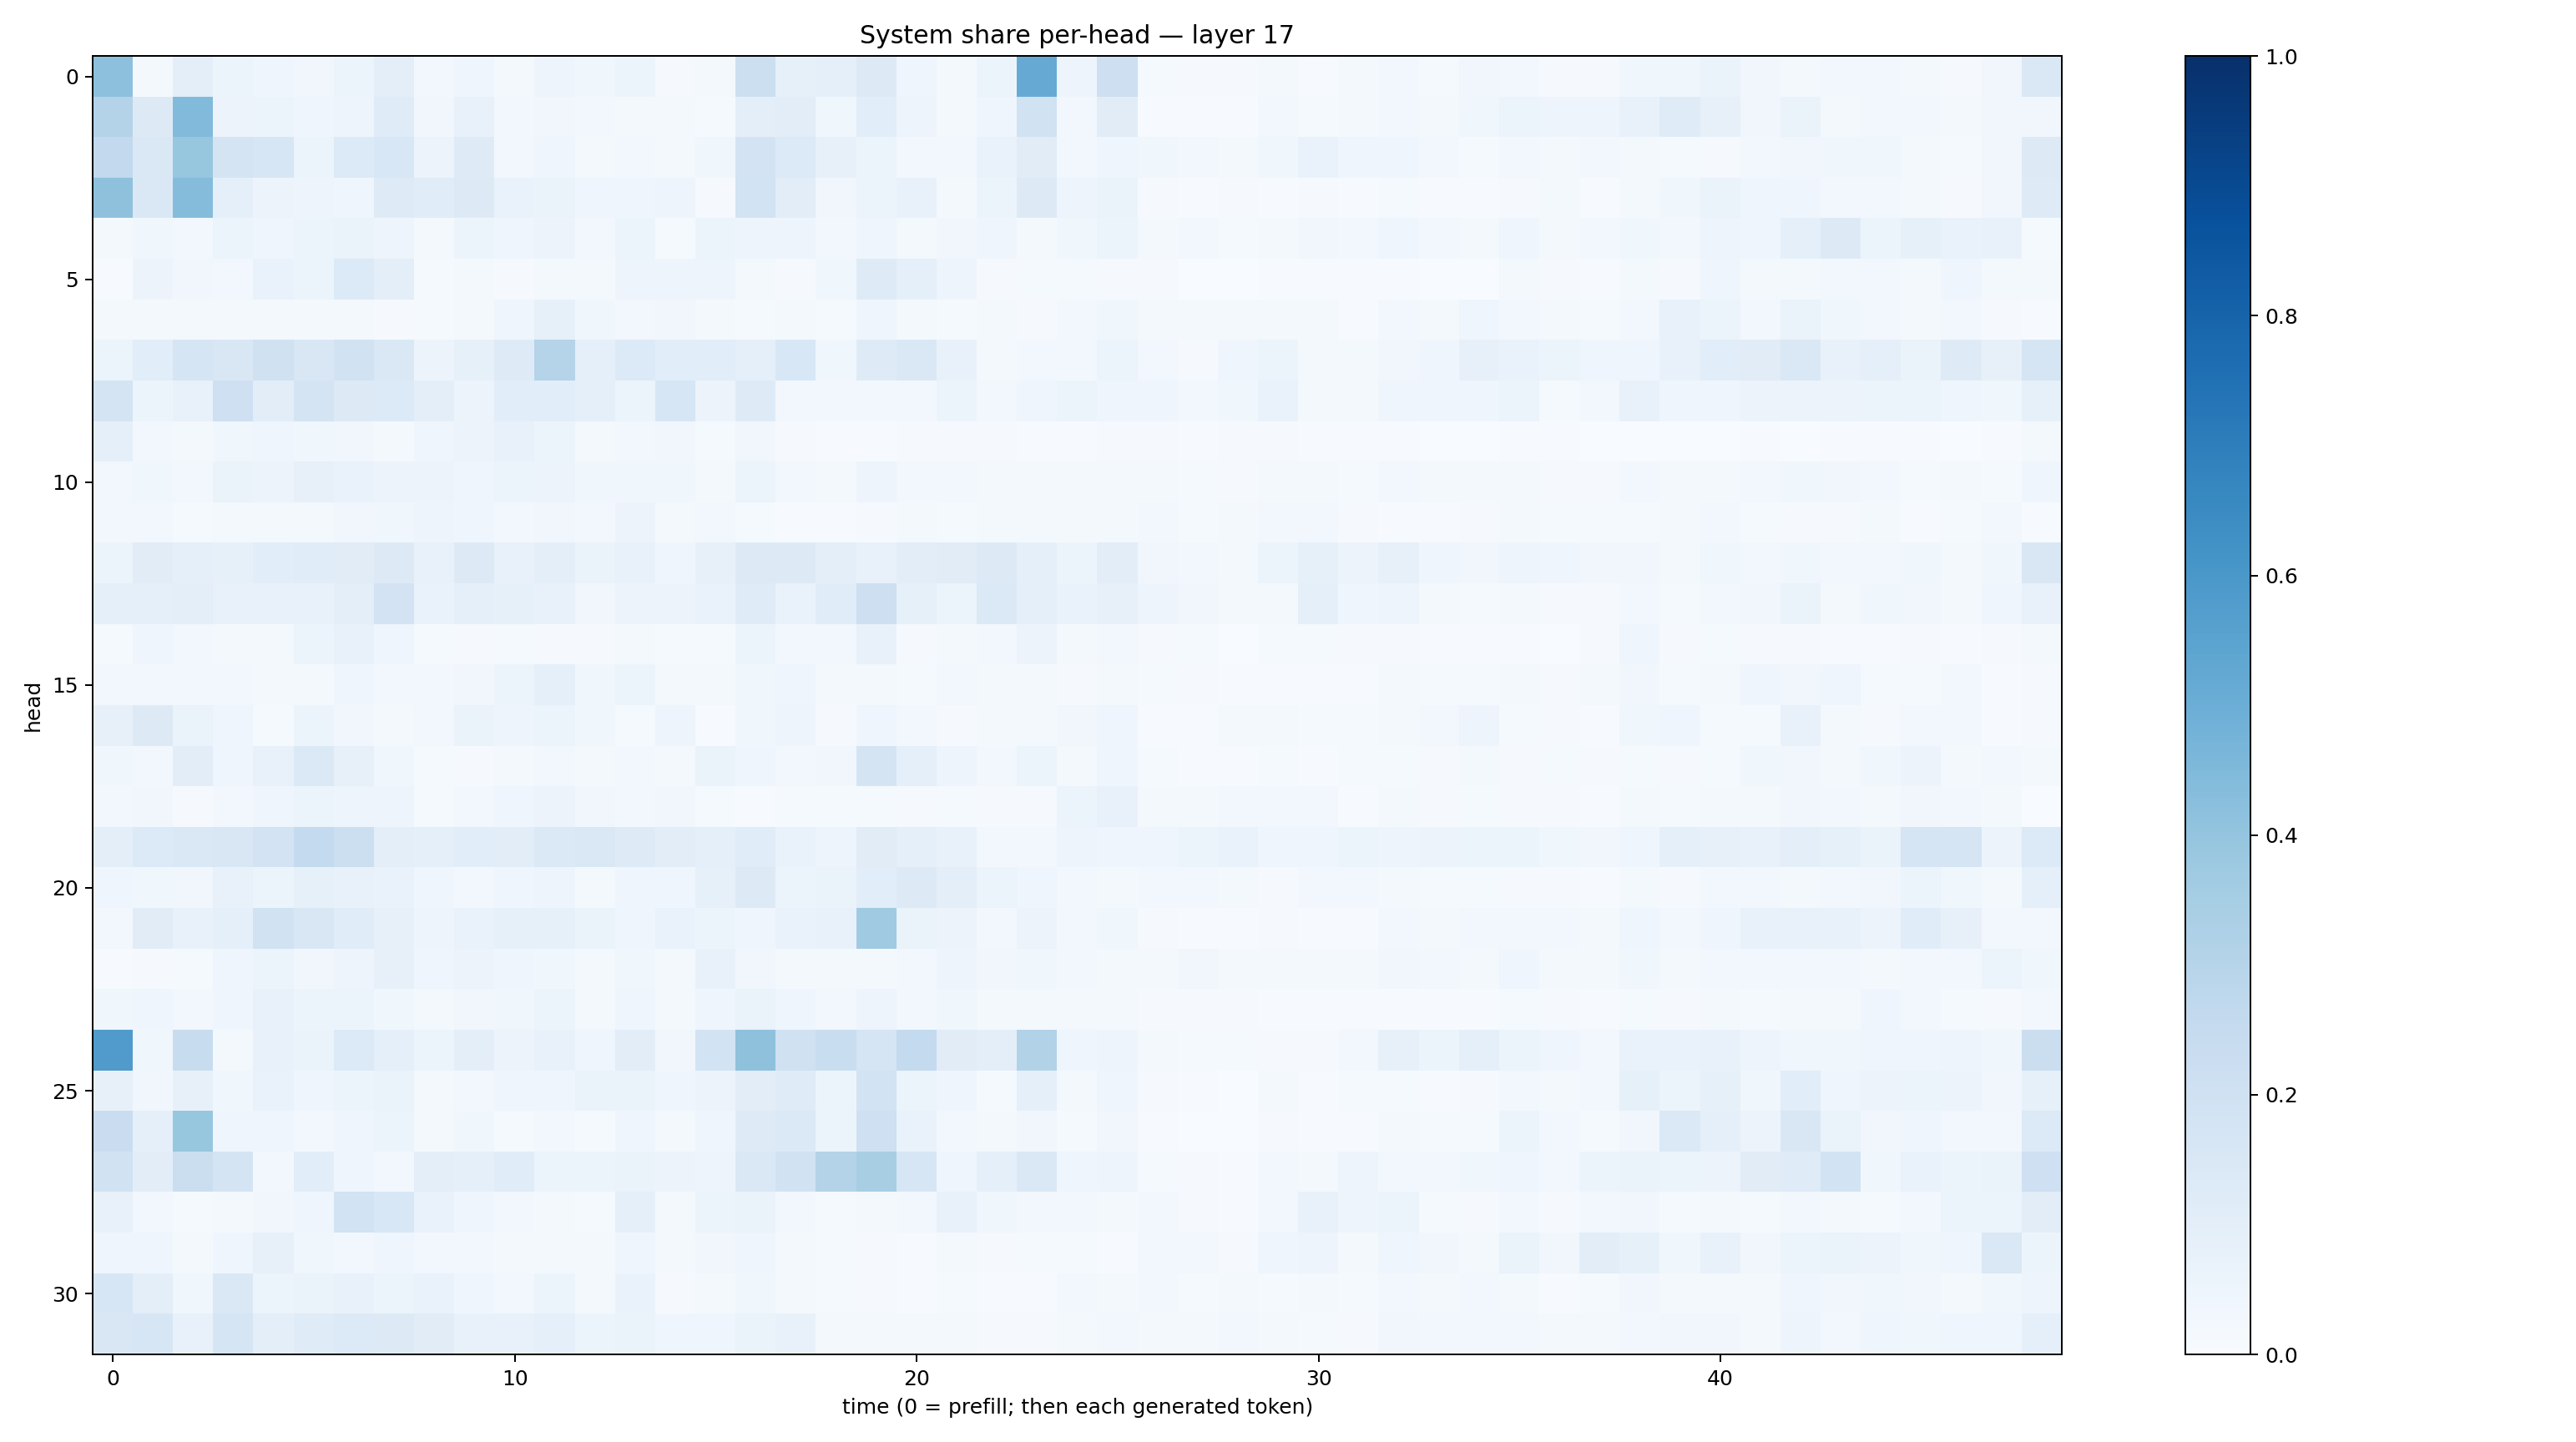

The file beside this chart, header and first rows:
0.41527116, 0.016080452, 0.09851048, 0.051679637, 0.042396735, 0.032462675, 0.051967066, 0.095874034, 0.027318584, 0.04536264, 0.023408491, 0.049455564, 0.037294846, 0.051127404, 0.009259856, 0.02172001, 0.21727489, 0.082644746, 0.09127054, 0.12513599, 0.039945748, 0.020905098, 0.054660276, 0.51240945
0.3085, 0.1285, 0.4422, 0.05773, 0.05223, 0.04683, 0.04739, 0.119, 0.03269, 0.07522, 0.02475, 0.03187, 0.03105, 0.02015, 0.01715, 0.01457, 0.0942, 0.1042, 0.03721, 0.1078, 0.04834, 0.01971, 0.0463, 0.1937
0.2591, 0.143, 0.3933, 0.1721, 0.1588, 0.06213, 0.1335, 0.1545, 0.0567, 0.122, 0.03054, 0.04458, 0.01983, 0.02403, 0.02188, 0.03603, 0.1813, 0.1352, 0.07848, 0.05329, 0.02405, 0.02371, 0.06777, 0.1117
0.414, 0.1474, 0.4359, 0.08862, 0.05734, 0.0489, 0.04392, 0.1241, 0.1159, 0.1314, 0.06665, 0.06301, 0.04055, 0.04577, 0.04815, 0.01106, 0.1867, 0.1023, 0.03479, 0.05899, 0.0728, 0.02181, 0.05253, 0.1286
0.01937, 0.03581, 0.03066, 0.0623, 0.04646, 0.0617, 0.06589, 0.05067, 0.02206, 0.05318, 0.04294, 0.05764, 0.02425, 0.051, 0.0142, 0.05322, 0.04851, 0.04738, 0.02936, 0.04179, 0.01689, 0.03391, 0.0413, 0.02336
0.007006, 0.05715, 0.03296, 0.02773, 0.06767, 0.05903, 0.1348, 0.09478, 0.01505, 0.01606, 0.01154, 0.01838, 0.018, 0.04757, 0.04789, 0.04894, 0.0197, 0.009002, 0.03897, 0.1225, 0.08613, 0.04795, 0.009407, 0.0154
0.01666, 0.02079, 0.02133, 0.01764, 0.02129, 0.02204, 0.01856, 0.009565, 0.01533, 0.02124, 0.04099, 0.08343, 0.03763, 0.03067, 0.03256, 0.02103, 0.01235, 0.01891, 0.01395, 0.03917, 0.02109, 0.01524, 0.0225, 0.009495
0.06002, 0.1059, 0.1674, 0.15, 0.1969, 0.1515, 0.1899, 0.1431, 0.05719, 0.08429, 0.1241, 0.3034, 0.08684, 0.1341, 0.1082, 0.1078, 0.09049, 0.1532, 0.03654, 0.122, 0.1426, 0.07234, 0.02032, 0.02387
0.1748, 0.05449, 0.07595, 0.2094, 0.1025, 0.1788, 0.1252, 0.1333, 0.09712, 0.05519, 0.108, 0.1082, 0.08797, 0.05879, 0.1598, 0.05781, 0.1247, 0.0252, 0.02627, 0.03064, 0.02683, 0.05426, 0.02373, 0.04626
0.08799, 0.03062, 0.02153, 0.03742, 0.04628, 0.03844, 0.03197, 0.01679, 0.04035, 0.05756, 0.07246, 0.05951, 0.02038, 0.02577, 0.03377, 0.01202, 0.03189, 0.009477, 0.006645, 0.004592, 0.009322, 0.008188, 0.009131, 0.007049
0.03103, 0.03592, 0.02701, 0.06429, 0.05803, 0.07957, 0.06795, 0.05605, 0.05806, 0.04064, 0.05915, 0.05476, 0.03564, 0.03625, 0.03842, 0.01939, 0.06078, 0.02864, 0.02159, 0.04782, 0.02894, 0.02619, 0.02292, 0.01903
0.02389, 0.02527, 0.01366, 0.01783, 0.02144, 0.02065, 0.03428, 0.0385, 0.05057, 0.04074, 0.02787, 0.03179, 0.02718, 0.05853, 0.02011, 0.02757, 0.01225, 0.00776, 0.006999, 0.0114, 0.01715, 0.01301, 0.01883, 0.01958
0.05893, 0.1095, 0.08806, 0.08388, 0.1062, 0.1148, 0.1122, 0.1291, 0.07346, 0.1277, 0.07622, 0.09645, 0.06462, 0.07204, 0.03943, 0.08061, 0.1275, 0.1321, 0.09697, 0.07292, 0.1042, 0.1112, 0.1252, 0.08831
0.09082, 0.09013, 0.09874, 0.07235, 0.07071, 0.07159, 0.1007, 0.1821, 0.06681, 0.09113, 0.08589, 0.07483, 0.0322, 0.055, 0.05505, 0.06684, 0.1184, 0.06783, 0.1156, 0.2139, 0.08494, 0.06175, 0.1374, 0.08954
0.01506, 0.04028, 0.0312, 0.02179, 0.0169, 0.06097, 0.0719, 0.04375, 0.01188, 0.009243, 0.01436, 0.01152, 0.009895, 0.01664, 0.01265, 0.01559, 0.0545, 0.02386, 0.02366, 0.07414, 0.01158, 0.01779, 0.02717, 0.05803
0.02679, 0.02603, 0.02531, 0.02895, 0.018, 0.0157, 0.04126, 0.03112, 0.02862, 0.03357, 0.05431, 0.09178, 0.03522, 0.05359, 0.01964, 0.01676, 0.03674, 0.04007, 0.0227, 0.02079, 0.01216, 0.02599, 0.01609, 0.01774
0.08064, 0.1263, 0.06603, 0.04591, 0.01201, 0.05429, 0.03271, 0.01771, 0.02643, 0.06369, 0.04761, 0.05908, 0.03645, 0.01231, 0.04873, 0.004908, 0.03743, 0.05055, 0.009487, 0.04527, 0.02802, 0.00999, 0.02144, 0.02153
0.03562, 0.03095, 0.1047, 0.04248, 0.07362, 0.1384, 0.0798, 0.0368, 0.01392, 0.01171, 0.02083, 0.02873, 0.01975, 0.0276, 0.02136, 0.0656, 0.04225, 0.02958, 0.03377, 0.1734, 0.0926, 0.04771, 0.03124, 0.05455
0.03067, 0.03147, 0.0106, 0.0308, 0.0397, 0.0591, 0.04899, 0.04866, 0.01437, 0.02469, 0.03922, 0.05701, 0.0321, 0.03075, 0.03262, 0.01405, 0.004541, 0.01407, 0.01319, 0.01557, 0.01033, 0.01288, 0.01028, 0.009706
0.09811, 0.1361, 0.1476, 0.152, 0.1803, 0.2561, 0.2163, 0.09711, 0.09089, 0.1062, 0.1044, 0.1389, 0.1427, 0.1233, 0.1024, 0.09317, 0.115, 0.06725, 0.04725, 0.1113, 0.09337, 0.07339, 0.02401, 0.02953
0.04184, 0.03571, 0.03173, 0.07582, 0.05968, 0.08496, 0.0762, 0.06746, 0.04609, 0.02849, 0.04036, 0.04986, 0.02094, 0.04344, 0.03914, 0.08559, 0.1314, 0.06136, 0.0637, 0.1064, 0.1266, 0.09595, 0.06084, 0.0392
0.031, 0.1105, 0.0744, 0.09064, 0.1907, 0.152, 0.1137, 0.07824, 0.04952, 0.07029, 0.08288, 0.08377, 0.06392, 0.03924, 0.06984, 0.05423, 0.04049, 0.06814, 0.07712, 0.3678, 0.06421, 0.05783, 0.02537, 0.05665
0.00598, 0.009154, 0.01281, 0.04393, 0.06085, 0.03338, 0.05055, 0.07904, 0.0429, 0.05748, 0.04604, 0.03695, 0.01695, 0.03536, 0.01956, 0.07519, 0.03378, 0.01591, 0.01964, 0.01611, 0.02776, 0.04868, 0.03274, 0.0375
0.03666, 0.03958, 0.02861, 0.03949, 0.07101, 0.05421, 0.05118, 0.03559, 0.02124, 0.03336, 0.03683, 0.05242, 0.01949, 0.04337, 0.02166, 0.0399, 0.06439, 0.04451, 0.02955, 0.04755, 0.02826, 0.03677, 0.01869, 0.01818
0.5805, 0.03842, 0.2387, 0.0167, 0.07314, 0.0632, 0.134, 0.09156, 0.05321, 0.09486, 0.05519, 0.07776, 0.04433, 0.1047, 0.03209, 0.1859, 0.4125, 0.1988, 0.2331, 0.1715, 0.254, 0.1122, 0.09706, 0.3105
0.07911, 0.03484, 0.08045, 0.03801, 0.06706, 0.04137, 0.05261, 0.06499, 0.02317, 0.02518, 0.04197, 0.04433, 0.0645, 0.06471, 0.04342, 0.05748, 0.1037, 0.1191, 0.05253, 0.1867, 0.05865, 0.0395, 0.01307, 0.08735
0.2286, 0.08757, 0.3926, 0.04263, 0.04415, 0.02974, 0.0395, 0.05326, 0.01818, 0.03676, 0.01461, 0.02448, 0.01287, 0.03912, 0.02298, 0.03952, 0.1241, 0.1406, 0.06178, 0.2066, 0.06932, 0.0238, 0.01717, 0.03275
0.1941, 0.105, 0.2262, 0.1724, 0.03085, 0.1068, 0.042, 0.02535, 0.09501, 0.09269, 0.1155, 0.06027, 0.06065, 0.06396, 0.05814, 0.04962, 0.1422, 0.1945, 0.3064, 0.3401, 0.1575, 0.04319, 0.09333, 0.1422
0.077, 0.03116, 0.0127, 0.0201, 0.03189, 0.04183, 0.1845, 0.154, 0.06725, 0.04176, 0.02417, 0.0177, 0.01445, 0.08615, 0.01866, 0.05994, 0.06489, 0.02412, 0.0155, 0.01856, 0.02395, 0.07526, 0.03577, 0.02972
0.03985, 0.04545, 0.01968, 0.04313, 0.08142, 0.03789, 0.02769, 0.04201, 0.03101, 0.02636, 0.02327, 0.01966, 0.01904, 0.04158, 0.01661, 0.03448, 0.04033, 0.01621, 0.01458, 0.0116, 0.00628, 0.02172, 0.009802, 0.01354
0.1627, 0.09851, 0.0374, 0.1434, 0.062, 0.06384, 0.07774, 0.06147, 0.06752, 0.04179, 0.03052, 0.05113, 0.0228, 0.0678, 0.0105, 0.0177, 0.03621, 0.02132, 0.01232, 0.00845, 0.004386, 0.0143, 0.007062, 0.007653
0.1522, 0.1579, 0.07787, 0.1706, 0.09918, 0.1209, 0.1358, 0.1252, 0.1111, 0.07487, 0.07799, 0.08921, 0.05209, 0.06566, 0.04082, 0.03995, 0.06412, 0.07403, 0.02215, 0.02073, 0.02046, 0.02197, 0.009691, 0.01129
